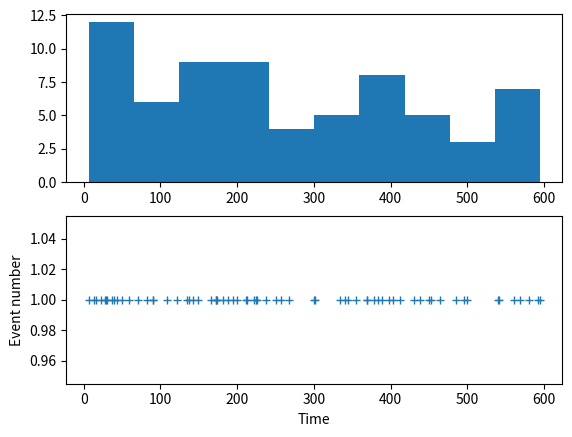

This figure's Python source:
import numpy as np
import matplotlib.pyplot as plt

def draw_poisson(time_interval, rate):
    nb_events = np.random.poisson(time_interval*rate)
    s = np.random.uniform(0,time_interval,nb_events)
    s.sort()
    return s

def draw_poisson_periodic(time_interval, rate, period):
    s=[]
    for timestamp in np.arange(0,time_interval,period):
        nb_events = np.random.poisson(period*rate)
        s.extend([timestamp]*nb_events)
    return s

def plot_poisson(sample, ax, horizontal=True):
    ax.plot(sample,np.ones(len(sample)) if horizontal else np.arange(len(s)),linestyle='None',marker='+')
    ax.set_xlabel('Time')
    ax.set_ylabel('Event number')

if __name__ == "__main__":
    TIME_INTERVAL=600
    RATE=0.1
    HORIZONTAL=True

    s=draw_poisson(TIME_INTERVAL,RATE)
    s.sort()

    _,ax=plt.subplots(2,1)
    ax[0].hist(s)
    plot_poisson(s, ax[1], HORIZONTAL)
    plt.show()